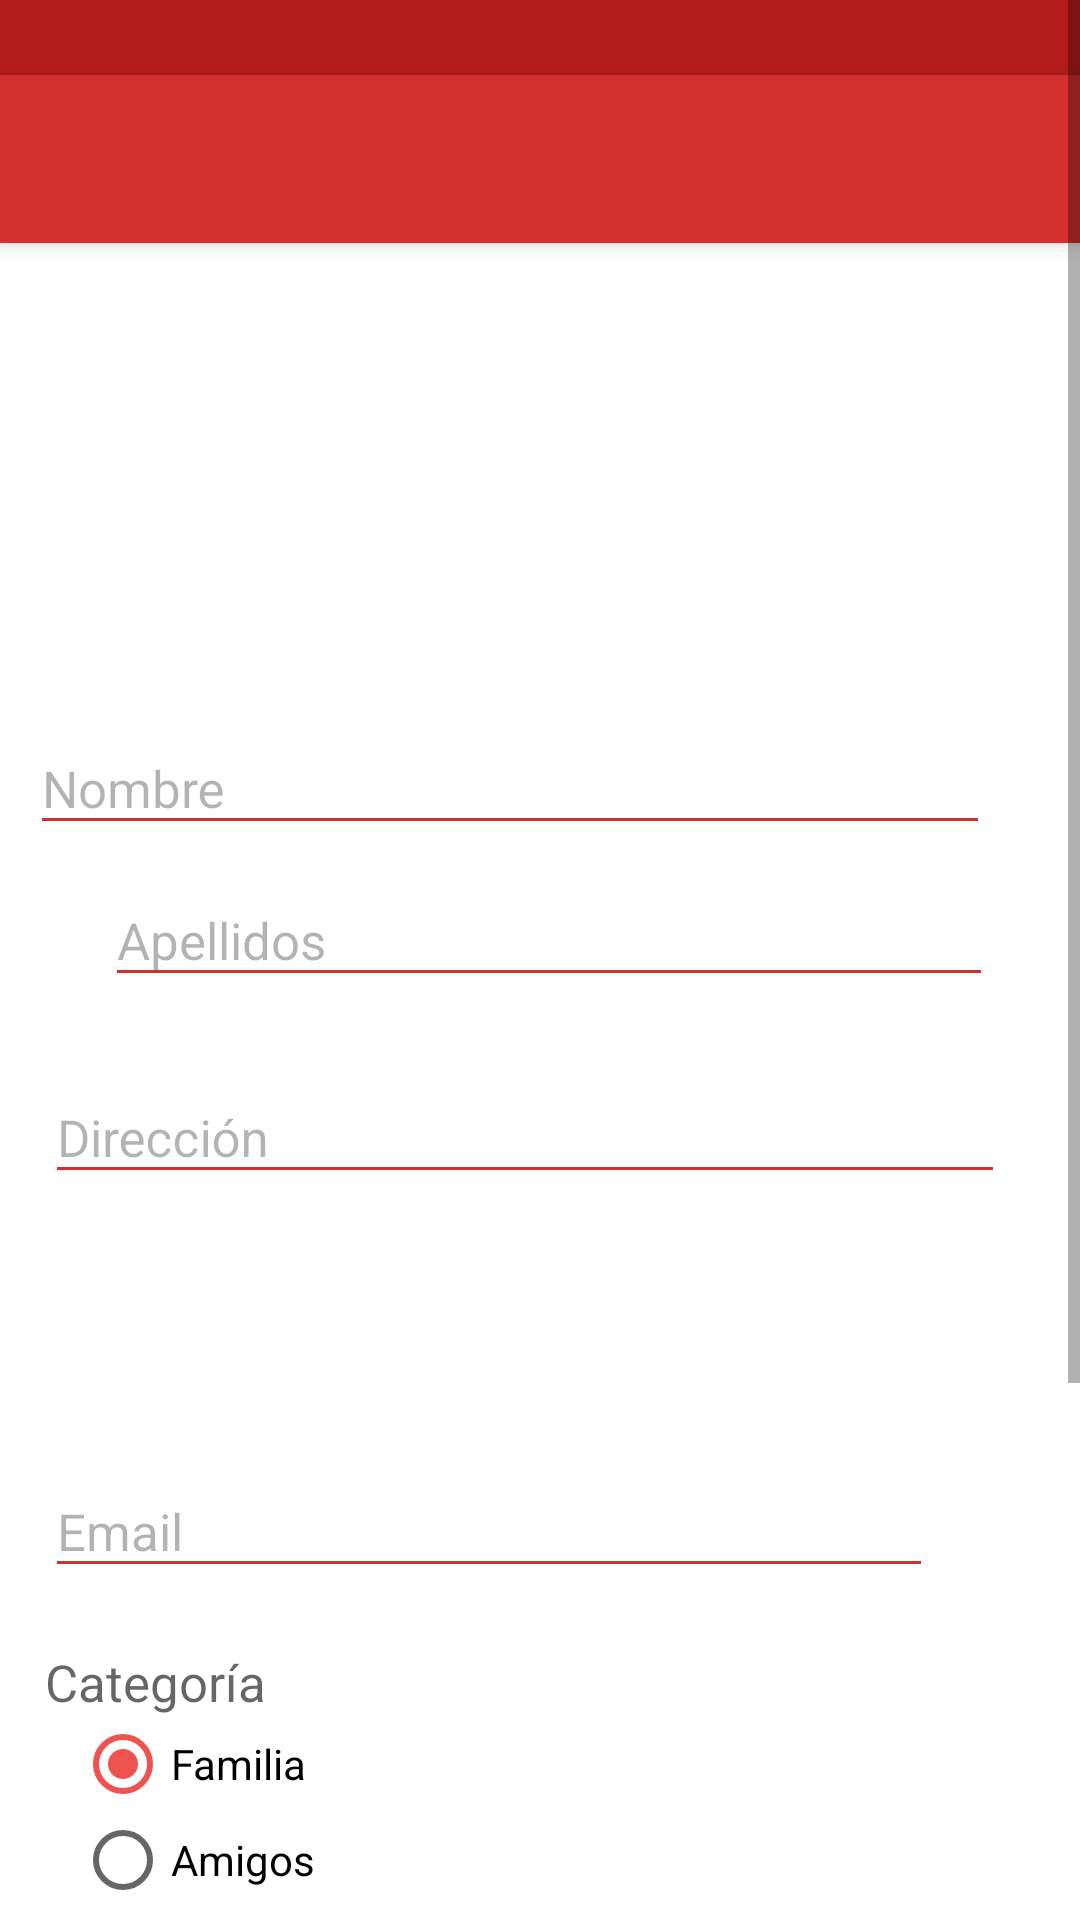

Android layout source for this screen:
<!-- AndroidManifest.xml: application theme AppTheme -->
<!-- res/layout/activity_alta_usuarios_material.xml -->
<?xml version="1.0" encoding="utf-8"?>
<ScrollView xmlns:android="http://schemas.android.com/apk/res/android"
    xmlns:app="http://schemas.android.com/apk/res-auto"
    xmlns:fab="http://schemas.android.com/apk/res-auto"
    xmlns:tools="http://schemas.android.com/tools"
    android:layout_width="match_parent"
    android:layout_height="match_parent"

    tools:context=".AltaUsuarios"
    >



    <RelativeLayout
        android:layout_width="wrap_content"
        android:layout_height="wrap_content"
        android:orientation="vertical">

        <FrameLayout
            android:id="@+id/frame"
            android:layout_width="match_parent"
            android:layout_height="@dimen/status_bar_height"
            android:background="?colorPrimaryDark" />


        <android.support.v7.widget.Toolbar

            android:id="@+id/toolbar"
            android:layout_width="match_parent"
            android:layout_height="?actionBarSize"
            android:layout_below="@+id/frame"
            android:background="?colorPrimary"
            android:elevation="4dp"
            app:popupTheme="@style/ThemeOverlay.AppCompat.Light"
            app:theme="@style/ToolbarTheme" />

        //MODIFICACIONES PARA MATERIAL DESING---CUIDADO PORQUE TIENE UN ALTO COSTE EN EL RENDIMIENTO------------//


        <ImageView
            android:layout_width="150dp"
            android:layout_height="130dp"
            android:scaleType="centerCrop"
            android:id="@+id/imgcontacto"
            android:layout_marginTop="@dimen/abc_edit_text_inset_top_material"
            android:src="@drawable/contacto"
            android:layout_below="@+id/toolbar"
            android:layout_centerHorizontal="true"
            android:onClick="onImgClick"
            />

        <android.support.design.widget.TextInputLayout
            android:id="@+id/nombreWrapper"
            android:layout_width="match_parent"
            android:layout_height="wrap_content"
            android:layout_below="@+id/imgcontacto"
            android:layout_marginLeft="10dp"
            android:layout_marginTop="@dimen/abc_edit_text_inset_top_material"
            android:theme="@style/TextLabel">

        <android.support.v7.widget.AppCompatEditText
            android:id="@+id/nombre"
            android:layout_width="@dimen/abc_search_view_preferred_width"
            android:layout_height="wrap_content"
            android:layout_alignParentLeft="true"

            android:hint="@string/Name"
            android:inputType="textCapSentences"

            />

        </android.support.design.widget.TextInputLayout>

        <android.support.design.widget.TextInputLayout
            android:id="@+id/apellidosWrapper"
            android:layout_width="match_parent"
            android:layout_height="wrap_content"
            android:layout_marginTop="0dp"
            android:layout_marginLeft="35dp"
            android:layout_below="@+id/nombreWrapper"
            android:theme="@style/TextLabel">

        <android.support.v7.widget.AppCompatEditText
            android:id="@+id/apellidos"
            android:layout_width="@dimen/abc_panel_menu_list_width"
            android:layout_height="wrap_content"
            android:layout_alignParentLeft="true"

            android:inputType="textCapSentences"
            android:hint="@string/Apell"

            />

        </android.support.design.widget.TextInputLayout>

        <android.support.design.widget.TextInputLayout
            android:id="@+id/direcWrapper"
            android:layout_width="match_parent"
            android:layout_height="wrap_content"
            android:theme="@style/TextLabel"
            android:layout_marginLeft="10dp"
            android:paddingLeft="5dp"
            android:layout_marginTop="15dp"
            android:layout_below="@+id/apellidosWrapper">


        <android.support.v7.widget.AppCompatEditText
            android:id="@+id/direc"
            android:layout_width="@dimen/abc_search_view_preferred_width"
            android:layout_height="wrap_content"
            android:layout_alignParentLeft="true"
            android:layout_below="@+id/apellidosWrapper"


            android:hint="@string/Adress"
            android:inputType="textCapSentences" />

        </android.support.design.widget.TextInputLayout>

        <android.support.design.widget.TextInputLayout
            android:id="@+id/telefonoWrapper"
            android:layout_width="match_parent"
            android:layout_height="wrap_content"
            android:theme="@style/TextLabel"
            android:layout_marginLeft="10dp"
            android:paddingLeft="5dp"
            android:layout_marginTop="15dp"
            android:layout_below="@+id/direcWrapper">

        <android.support.v7.widget.AppCompatEditText
            android:id="@+id/telefono"
            android:layout_width="@dimen/abc_search_view_text_min_width"
            android:layout_height="wrap_content"
            android:layout_alignParentLeft="true"
            android:layout_below="@+id/direcWrapper"
            android:hint="@string/Telephone"
            android:inputType="phone"/>

        </android.support.design.widget.TextInputLayout>

        <android.support.design.widget.TextInputLayout
            android:id="@+id/emailWrapper"
            android:layout_width="match_parent"
            android:layout_height="wrap_content"
            android:theme="@style/TextLabel"
            android:layout_marginLeft="10dp"
            android:paddingLeft="5dp"
            android:layout_marginTop="15dp"
            android:layout_below="@+id/telefonoWrapper">

        <android.support.v7.widget.AppCompatEditText
            android:id="@+id/email"
            android:layout_width="@dimen/abc_panel_menu_list_width"

            android:layout_height="wrap_content"
            android:layout_alignParentLeft="true"
            android:layout_below="@+id/telefonoWrapper"
            android:hint="@string/email"
            android:inputType="textEmailAddress" />
        </android.support.design.widget.TextInputLayout>

        <TextView
            android:id="@+id/t_tipo"
            android:layout_width="wrap_content"
            android:layout_height="wrap_content"
            android:layout_below="@id/emailWrapper"
            android:layout_marginTop="20dp"
            android:paddingLeft="5dp"
            android:textSize="17dp"
            android:hint="@string/categoria"
            android:layout_marginLeft="10dp"

            />


        <RadioGroup
            android:id="@+id/radioGroup1"
            android:layout_width="wrap_content"
            android:layout_height="wrap_content"
            android:layout_alignLeft="@+id/t_tipo"
            android:layout_below="@+id/t_tipo"
            android:paddingLeft="5dp"
            android:layout_marginLeft="10dp"
            >

            <RadioButton
                android:id="@+id/radio1"
                android:layout_width="wrap_content"
                android:layout_height="wrap_content"
                android:checked="true"
                android:text="@string/categoria1"
                />

            <RadioButton
                android:id="@+id/radio2"
                android:layout_width="wrap_content"
                android:layout_height="wrap_content"
                android:text="@string/categoria2" />

            <RadioButton
                android:id="@+id/radio3"
                android:layout_width="wrap_content"
                android:layout_height="wrap_content"
                android:text="@string/categoria3" />

            <RadioButton
                android:id="@+id/radio4"
                android:layout_width="wrap_content"
                android:layout_height="wrap_content"
                android:text="@string/categoria4" />



        </RadioGroup>


        <android.support.design.widget.TextInputLayout
            android:id="@+id/observacionesWrapper"
            android:layout_width="match_parent"
            android:layout_height="wrap_content"
            android:theme="@style/TextLabel"
            android:paddingLeft="5dp"
            android:layout_marginTop="20dp"
            android:layout_below="@+id/radioGroup1">

        <android.support.v7.widget.AppCompatEditText
            android:id="@+id/observaciones"
            android:layout_width="@dimen/abc_search_view_preferred_width"
            android:layout_height="wrap_content"
            android:layout_alignParentLeft="true"
            android:layout_below="@+id/radioGroup1"
            android:layout_marginLeft="10dp"

            android:hint="@string/Observaciones"

            android:inputType="textCapSentences|textMultiLine"
            />

        </android.support.design.widget.TextInputLayout>


        <android.support.design.widget.CoordinatorLayout
            android:id="@+id/main_content"
            android:layout_width="match_parent"
            android:layout_height="800dp">



        <com.melnykov.fab.FloatingActionButton
            android:id="@+id/fab"
            android:layout_width="wrap_content"
            android:layout_height="wrap_content"
            app:borderWidth="0dp"
            app:elevation="6dp"
            android:layout_marginBottom="@dimen/fab_margin"
            android:layout_marginRight="@dimen/fab_margin"
            android:layout_gravity="bottom|center_horizontal"

            android:layout_margin="16dp"
            android:src="@drawable/camera"
            fab:fab_colorNormal="@color/md_red_700"
            fab:fab_colorPressed="@color/md_purple_A100"
            fab:fab_colorRipple="@color/md_amber_900" />

    </android.support.design.widget.CoordinatorLayout >


        <LinearLayout
            android:id="@+id/botonera"
            android:layout_width="match_parent"
            android:layout_height="wrap_content"
            android:layout_below="@+id/observacionesWrapper"
            android:layout_marginTop="20dp"
            android:gravity="center"
            android:orientation="horizontal">

            <Button
                android:id="@+id/boton_cancelar"
                android:layout_width="wrap_content"
                android:layout_height="wrap_content"
                android:background="@drawable/redondeoesquinas"
                android:text="@string/Cancel"
                android:textColor="@android:color/white"


                android:padding="4dp" />
            
            <View
                android:layout_width="5dp"
                android:layout_height="match_parent">
                

            </View>

            <Button
                android:id="@+id/boton_guardar"
                android:layout_width="wrap_content"
                android:layout_height="wrap_content"
                android:background="@drawable/redondeoesquinas"
                android:text="@string/Save"
                android:textColor="@android:color/white"


                android:padding="5dp"/>


        </LinearLayout>


        //FIN MODIFICACIONES PARA MATERIAL DESING---------------//

        
        
        
        <View
            android:layout_width="match_parent"
            android:layout_height="50dp"
            android:layout_below="@+id/botonera">
            

        </View>

    </RelativeLayout>



</ScrollView>
<!-- resources referenced by this layout -->
<resources>
  <color name="md_amber_900">#ff6f00</color>
  <color name="md_purple_A100">#ea80fc</color>
  <color name="md_red_700">#d32f2f</color>
  <dimen name="fab_margin">0dp</dimen>
  <dimen name="status_bar_height">25dp</dimen>
  <!-- drawable redondeoesquinas (drawable) -->
  <?xml version="1.0" encoding="utf-8"?>
  <shape xmlns:android="http://schemas.android.com/apk/res/android">
  
  
      <corners android:radius="5dp" />
      <solid android:color="@color/md_red_400" />
  
  
      
  
  
  </shape>
  <string name="Adress">Dirección</string>
  <string name="Apell">Apellidos</string>
  <string name="Cancel">Cancelar</string>
  <string name="Name">Nombre</string>
  <string name="Observaciones">Observaciones</string>
  <string name="Save">Guardar</string>
  <string name="Telephone">Teléfono</string>
  <string name="categoria">Categoría</string>
  <string name="categoria1">Familia</string>
  <string name="categoria2">Amigos</string>
  <string name="categoria3">Compañeros</string>
  <string name="categoria4">Otros</string>
  <string name="email">Email</string>
  <style name="TextLabel" parent="TextAppearance.AppCompat">
          <item name="android:textColorHint">@color/md_disabled_hint_text</item>
  
          <item name="android:textColorPrimary">@color/md_secondary_text_icons</item>
          <item name="android:textColorSecondary">@color/md_disabled_hint_text</item>
          <item name="android:textSize">17dp</item>
  
          <item name="colorAccent">@color/md_red_400</item>
          <item name="colorControlNormal">@color/md_red_700</item>
          <item name="colorControlActivated">@color/md_red_900</item>
      </style>
  <style name="ToolbarTheme" parent="AppTheme">
          <item name="android:textColorPrimary">@android:color/white</item>
          <item name="android:textColorSecondary">@android:color/white</item>
      </style>
  <style name="AppTheme" parent="Base.AppTheme">
  
      </style>
  <color name="md_red_400">#ef5350</color>
  <color name="md_disabled_hint_text">#4c000000</color>
  <color name="md_secondary_text_icons">#8a000000</color>
  <color name="md_red_900">#b71c1c</color>
  <style name="Base.AppTheme" parent="Theme.AppCompat.Light.NoActionBar">
  
          <item name="colorPrimary">@color/md_red_700</item>
          <item name="colorPrimaryDark">@color/md_red_900</item>
          <item name="colorAccent">@color/md_red_400</item>
          
          <item name="android:windowBackground">@color/md_white_1000</item>
          <item name="colorControlHighlight">@color/md_red_200</item>
          
  
  
      </style>
  <color name="md_white_1000">#ffffff</color>
  <color name="md_red_200">#ef9a9a</color>
</resources>
